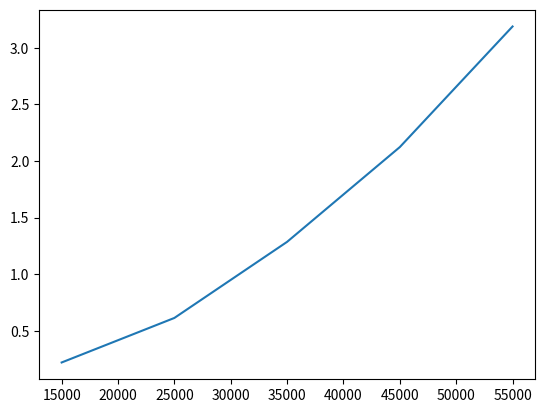

Reproduce this figure in Python.
#BucketSort
import matplotlib.pyplot as plt
import numpy as np
import random
import time
import sys

sys.setrecursionlimit(10**9)
lista=[]
tamanhos=[15000,25000,35000,45000,55000]
tempos=[]
def geraLista(tamanho):
  x=[]
  for i in range(tamanho): x.append(i)
  random.shuffle(x)
  return x

def geraListaPiorCaso(tamanho):
  x=[]
  for i in range(tamanho,0,-1):
    x.append(i)
  return x

def bucketsort(lista):
    comprimento = len(lista)
    cesta = [[] for _ in range(comprimento)]
    maior = max(lista)
    tamanho = maior/comprimento

    for i in range(comprimento):
        j = int(lista[i] / tamanho)
        if j != comprimento:
            cesta[j].append(lista[i])
        else:
            cesta[comprimento - 1].append(lista[i])

    for i in range(comprimento):
        insertionsort(cesta[i])

    lista_ordenada = []
    for i in range(comprimento):
        lista_ordenada = lista_ordenada + cesta[i]

    return lista_ordenada


def insertionsort(lista):
    for i in range(1, len(lista)):
        atual = lista[i]
        j = i - 1
        while j >= 0 and atual < lista[j]:
            lista[j + 1] = lista[j]
            j -= 1
        lista[j + 1] = atual

for i in tamanhos:
  print("comecei")
  lista=geraLista(i)
  #lista=geraListaPiorCaso(i)
  #print("terminei")
  print("comecei dnv")
  now=time.time()
  lista=bucketsort(lista)
  then=time.time()
  #print(lista)
  print("acabei dnv")
  tempos.append(then-now)
# Plot the data
plt.plot(tamanhos,tempos)
print(tempos)
# Show the plot
plt.show()
